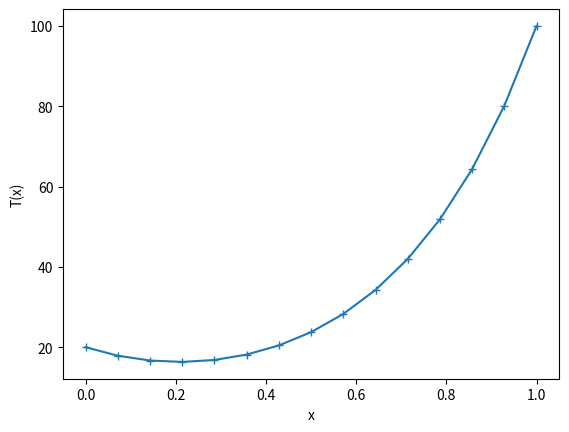

Write Python code to recreate this figure.
import numpy as np
import matplotlib.pyplot as plt

n=15
L=1
dx=L/(n-1)
m=10
Tizq=20
Tder=100
x=np.linspace(0,L,n)


A=np.zeros((n,n))
B=np.zeros(n)

for i in range(n):
    if i==0:
      A[i,i]=1  
      B[i]=Tizq
    if i>0 and i<n-1:
      A[i,i+1]=1/dx**2
      A[i,i]=-2/dx**2-m
      A[i,i-1]=1/dx**2
      B[i]=0
    if i==n-1:
      A[i,i]= 1
      B[i]=Tder
      
#plt.spy(A)  

T=np.linalg.solve(A,B)    

plt.plot(x,T,'-+')
plt.xlabel('x')
plt.ylabel('T(x)')  



